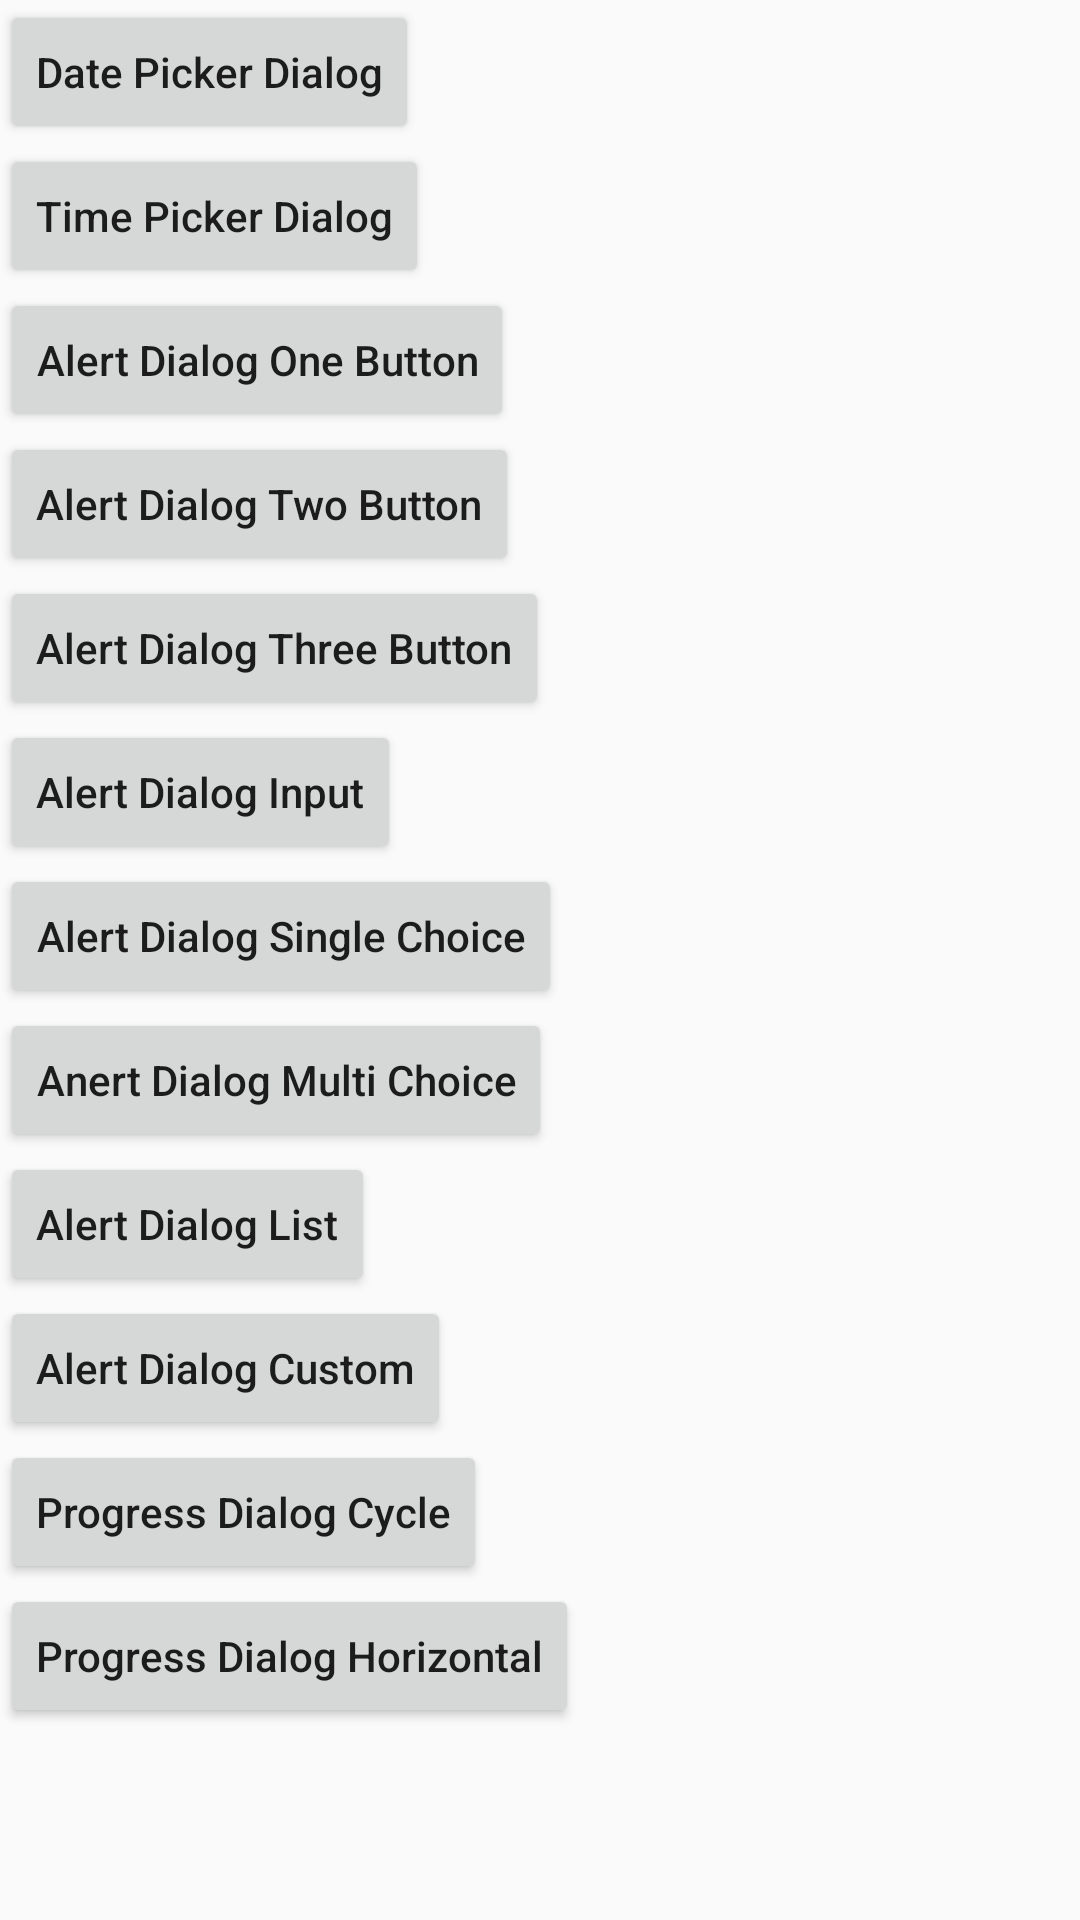

The Android layout XML behind this screen, and the referenced resources:
<!-- AndroidManifest.xml: application theme AppTheme -->
<!-- res/layout/activity_materialdialog.xml -->
<?xml version="1.0" encoding="utf-8"?>
<ScrollView xmlns:android="http://schemas.android.com/apk/res/android"
    android:layout_width="match_parent"
    android:layout_height="match_parent"
    android:paddingBottom="@dimen/activity_vertical_margin"
    android:paddingLeft="@dimen/activity_horizontal_margin"
    android:paddingRight="@dimen/activity_horizontal_margin"
    android:paddingTop="@dimen/activity_vertical_margin">
<RelativeLayout
    android:layout_width="match_parent"
    android:layout_height="wrap_content">
    <Button
        android:id="@+id/btn_datepickerdialog"
        android:layout_width="wrap_content"
        android:layout_height="wrap_content"
        android:text="Date Picker Dialog"
        android:layout_alignParentTop="true"
        android:layout_alignParentStart="true"
        android:textAllCaps="false"
        android:onClick="onClick"/>

    <Button
        android:id="@+id/btn_timepickerdialog"
        android:layout_width="wrap_content"
        android:layout_height="wrap_content"
        android:text="Time Picker Dialog"
        android:layout_below="@+id/btn_datepickerdialog"
        android:layout_alignParentStart="true"
        android:textAllCaps="false"
        android:onClick="onClick" />

    <Button
        android:id="@+id/btn_alertdialogonebutton"
        android:layout_width="wrap_content"
        android:layout_height="wrap_content"
        android:text="Alert Dialog One Button"
        android:layout_below="@+id/btn_timepickerdialog"
        android:layout_alignParentStart="true"
        android:textAllCaps="false"
        android:onClick="onClick" />

    <Button
        android:id="@+id/btn_alertdialogtwobutton"
        android:layout_width="wrap_content"
        android:layout_height="wrap_content"
        android:text="Alert Dialog Two Button"
        android:layout_below="@+id/btn_alertdialogonebutton"
        android:layout_alignParentStart="true"
        android:textAllCaps="false"
        android:onClick="onClick" />

    <Button
        android:id="@+id/btn_alertdialogthreebutton"
        android:layout_width="wrap_content"
        android:layout_height="wrap_content"
        android:text="Alert Dialog Three Button"
        android:layout_below="@+id/btn_alertdialogtwobutton"
        android:layout_alignParentStart="true"
        android:textAllCaps="false"
        android:onClick="onClick" />

    <Button
        android:id="@+id/btn_alertdialoginput"
        android:layout_width="wrap_content"
        android:layout_height="wrap_content"
        android:text="Alert Dialog Input"
        android:layout_below="@+id/btn_alertdialogthreebutton"
        android:layout_alignParentStart="true"
        android:textAllCaps="false"
        android:onClick="onClick" />

    <Button
        android:id="@+id/btn_alertdialogsinglechoice"
        android:layout_width="wrap_content"
        android:layout_height="wrap_content"
        android:text="Alert Dialog Single Choice"
        android:layout_below="@+id/btn_alertdialoginput"
        android:layout_alignParentStart="true"
        android:textAllCaps="false"
        android:onClick="onClick" />

    <Button
        android:id="@+id/btn_alertdialogmultichoice"
        android:layout_width="wrap_content"
        android:layout_height="wrap_content"
        android:text="Anert Dialog Multi Choice"
        android:layout_below="@+id/btn_alertdialogsinglechoice"
        android:layout_alignParentStart="true"
        android:textAllCaps="false"
        android:onClick="onClick" />

    <Button
        android:id="@+id/btn_alertdialoglist"
        android:layout_width="wrap_content"
        android:layout_height="wrap_content"
        android:text="Alert Dialog List"
        android:layout_below="@+id/btn_alertdialogmultichoice"
        android:layout_alignParentStart="true"
        android:textAllCaps="false"
        android:onClick="onClick" />

    <Button
        android:id="@+id/btn_alertdialogcustom"
        android:layout_width="wrap_content"
        android:layout_height="wrap_content"
        android:text="Alert Dialog Custom"
        android:layout_below="@+id/btn_alertdialoglist"
        android:layout_alignParentStart="true"
        android:textAllCaps="false"
        android:onClick="onClick" />

    <Button
        android:id="@+id/btn_progressdialogcycle"
        android:layout_width="wrap_content"
        android:layout_height="wrap_content"
        android:text="Progress Dialog Cycle"
        android:layout_below="@+id/btn_alertdialogcustom"
        android:layout_alignParentStart="true"
        android:textAllCaps="false"
        android:onClick="onClick" />

    <Button
        android:id="@+id/btn_progressdialoghorizontal"
        android:layout_width="wrap_content"
        android:layout_height="wrap_content"
        android:text="Progress Dialog Horizontal"
        android:layout_below="@+id/btn_progressdialogcycle"
        android:layout_alignParentStart="true"
        android:textAllCaps="false"
        android:onClick="onClick" />
</RelativeLayout>
</ScrollView>
<!-- resources referenced by this layout -->
<resources>
  <style name="AppTheme" parent="Theme.AppCompat.Light.DarkActionBar">
          
          <item name="colorPrimary">@color/colorPrimary</item>
          
          <item name="colorPrimaryDark">@color/colorPrimaryDark</item>
          <item name="colorAccent">@color/colorAccent</item>
      </style>
  <color name="colorPrimary">#3F51B5</color>
  <color name="colorPrimaryDark">#303F9F</color>
  <color name="colorAccent">#FF4081</color>
</resources>
